Run: headless pygame with SDL's dummy video driver; simulated clock (each Clock.tick advances the game by its frame time, no real sleeping); random seed 0; keys injected as events and as key.get_pressed() state; no mouse input.
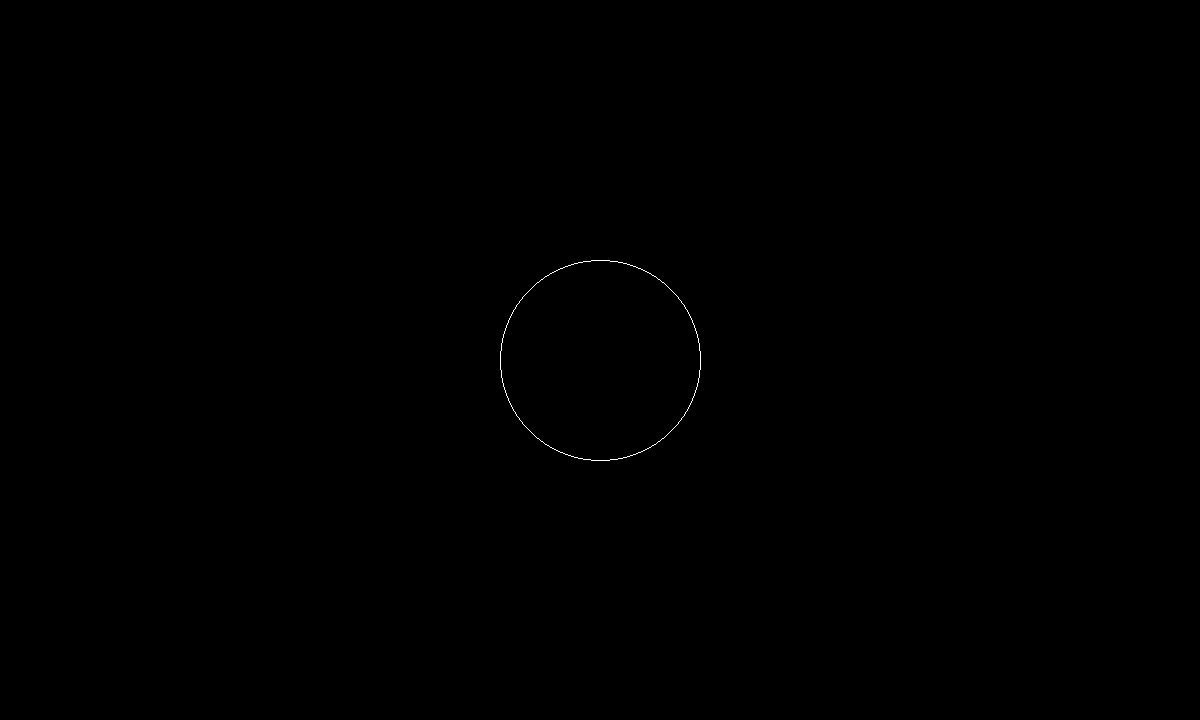
Frame 1 of 4 · flips 1–60 · no input
Frame 2 of 4 · flips 61–180 · tapped SPACE, RETURN · held RIGHT (→), D · screen unchanged from frame 1, image omitted
Frame 3 of 4 · flips 181–300 · held DOWN (↓), S · screen unchanged from frame 2, image omitted
Frame 4 of 4 · flips 301–420 · held LEFT (←), A, UP (↑), W · screen unchanged from frame 3, image omitted

The pygame program that drew these frames:


import pygame

pygame.init()
screen = pygame.display.set_mode((1200,720))
running =True

font = pygame.font.Font(None, 36) 

def midPointAlgo(xinp, yinp, r):
    x = 0
    y = r
    p = 1-r
    while x<=y:
        screen.set_at((y + xinp, x + yinp),"white")
        screen.set_at((x + xinp ,y + yinp ),"white")
        screen.set_at((x + xinp, -y + yinp),"white")
        screen.set_at((y + xinp, -x + yinp),"white")
        screen.set_at((-y + xinp, -x + yinp),"white")
        screen.set_at((-x + xinp, -y + yinp),"white")
        screen.set_at((-x + xinp, y + yinp),"white")
        screen.set_at((-y + xinp, x + yinp),"white")
        
        x+=1
        if p<0:
            p+=2*x+1
        else:
            y-=1
            p+=2*(x-y)+1

    

while running:
    for event in pygame.event.get():
        if event.type == pygame.QUIT:
            running = False
    screen.fill("black")
    midPointAlgo(int(1200/2), int(720/2) ,100)
#  


    pygame.display.update()

pygame.quit()
